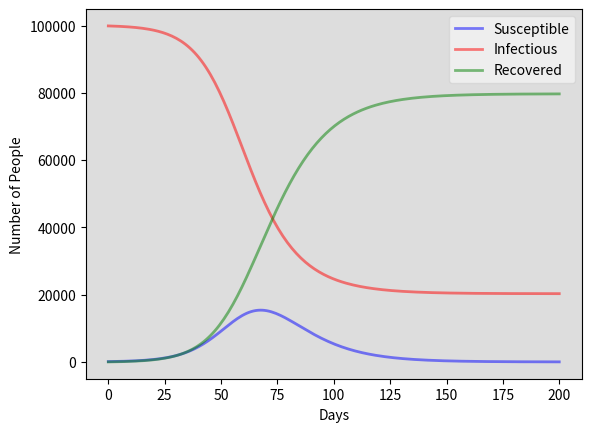

Reproduce this figure in Python.
import numpy as np
from scipy.integrate import odeint
import matplotlib.pyplot as plt

def plot_sir(time_grid, infectious, susceptible, recovered):
    fig = plt.figure(facecolor='w')
    ax = fig.add_subplot(111, facecolor='#dddddd', axisbelow=True)
    ax.plot(time_grid, susceptible, 'b', alpha=0.5, lw=2, label='Susceptible')
    ax.plot(time_grid, infectious, 'r', alpha=0.5, lw=2, label='Infectious')
    ax.plot(time_grid, recovered, 'g', alpha=0.5, lw=2, label='Recovered')

    ax.set_xlabel('Days')
    ax.set_ylabel('Number of People')

    legend = ax.legend()
    legend.get_frame().set_alpha(0.5)


    plt.show()


def get_initial_susceptible(total_population, initial_infected, initial_recovered):
    return total_population - (initial_infected + initial_recovered)


def get_beta(avg_num_contacts_per_person, proba_disease_transmission):
    return avg_num_contacts_per_person * proba_disease_transmission


def get_mean_recov_rate(recovery_period_days):
    return 1.0 / recovery_period_days


def deriv_susceptible_wrt_time(beta, susceptible, infectious, total_population):
    '''  
    assumption: susceptible will always decrease assumed immunity
    '''
    return -beta * susceptible * (infectious / total_population)


def deriv_infected_wrt_time(beta, susceptible, infectious, total_population, mean_recovery_rate):
    return beta * susceptible * (infectious / total_population) - (mean_recovery_rate * infectious)


def deriv_recovered_wrt_time(mean_recovery_rate, infectious):
    ''' 
    assume recovered never decreases
    '''
    return mean_recovery_rate * infectious


def derivatives_helper(initial_conditions, time_grid, total_population, beta, mean_recovery_rate):
    ''' 
    facilitator for odeint
    notes: time_grid param is not explicitly used
        initial_recovered not explicitly used
    '''
    susceptible, infectious, recovered = initial_conditions 
    dSdt = deriv_susceptible_wrt_time(beta, susceptible, infectious, total_population)
    dIdt = deriv_infected_wrt_time(beta, susceptible, infectious, total_population, mean_recovery_rate)
    dRdt = deriv_recovered_wrt_time(mean_recovery_rate, infectious)

    return dSdt, dIdt, dRdt

if __name__ ==  "__main__":
    '''set params'''
    total_population = 100000
    days = 200
    initial_infected = 100
    initial_recovered = 0

    # params to build beta (transmission rate)
    avg_num_contacts_per_person = 5 #per day
    proba_disease_transmission = 0.04 

    # param to build gamma
    recovery_period_days= 10


    '''calculations'''
    initial_susceptible = get_initial_susceptible(total_population, initial_infected, initial_recovered)

    # transm rate
    beta = get_beta(avg_num_contacts_per_person, proba_disease_transmission)

    # gamma, transistion rate from infectious to recovered
    mean_recovery_rate = get_mean_recov_rate(recovery_period_days)

    # each deriv is a function of time, use numpy array for calculations
    time_grid = np.linspace(0, days, days)

    # set initial conditions for diffEQ solver
    initial_conditions = (initial_susceptible, initial_infected, initial_recovered)

    # integrate SIR equations over time grid
    integrated_functions = odeint(derivatives_helper, initial_conditions, time_grid, args=(total_population, beta, mean_recovery_rate))

    # unpack integrated functions array
    susceptible, infectious, recovered = integrated_functions.T 
    print(susceptible.shape)

    #plot data
    plot_sir(time_grid, susceptible, infectious, recovered)

    # '''Output'''
    # params_dict = {
    #     "total_population": total_population,
    #     "days": days,
    #     "initial_infected": initial_infected,
    #     "initial_recovered": initial_susceptible,
    #     "avg_num_contacts_per_person": avg_num_contacts_per_person,
    #     "proba_disease_transmission": proba_disease_transmission,
    #     "beta": beta,
    #     "recovery_period_days":recovery_period_days,
    #     "gamma": mean_recovery_rate,
    #     "time_grid" : len(time_grid)
    # }

    # for k, v in params_dict.items():
    #     print(f'{k}: {v}')

    # call driver()
    # driver()